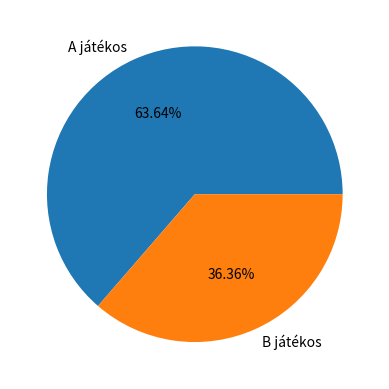

This chart was generated by the following Python code:
import random
import matplotlib.pyplot as plt

def negyzetSzamok():
    szam = 1
    while True:
        yield szam * szam
        szam += 1

for elem in negyzetSzamok():
    if elem > 100:
        break
    print(elem)

szamok = []
for i in range(20):
    szam = random.randint(1, 100)
    if szam not in szamok:
        szamok.append(szam)
print(szamok)

def paros(lista):
    #az osszes paros elemet adja vissza
    for elem in lista:
        if elem % 2 == 0:
            yield elem

for elem in paros(szamok):
    print(elem, end=" ")
print()

a_pont = 0
b_pont = 0
for i in range(10):
    #a és b dob kockával, aki nagyobbat dob az kap pontot, ha egyenlő akkor mindketten
    a_kocka = random.randint(1, 6)
    b_kocka = random.randint(1, 6)
    if a_kocka > b_kocka:
        a_pont += 1
    elif a_kocka < b_kocka:
        b_pont += 1
    else:
        a_pont += 1
        b_pont += 1

print(f"a pontjai: {a_pont}")
print(f"b pontjai: {b_pont}")

plt.pie([a_pont, b_pont], labels=["A játékos", "B játékos"], autopct="%.2f%%")
plt.show()